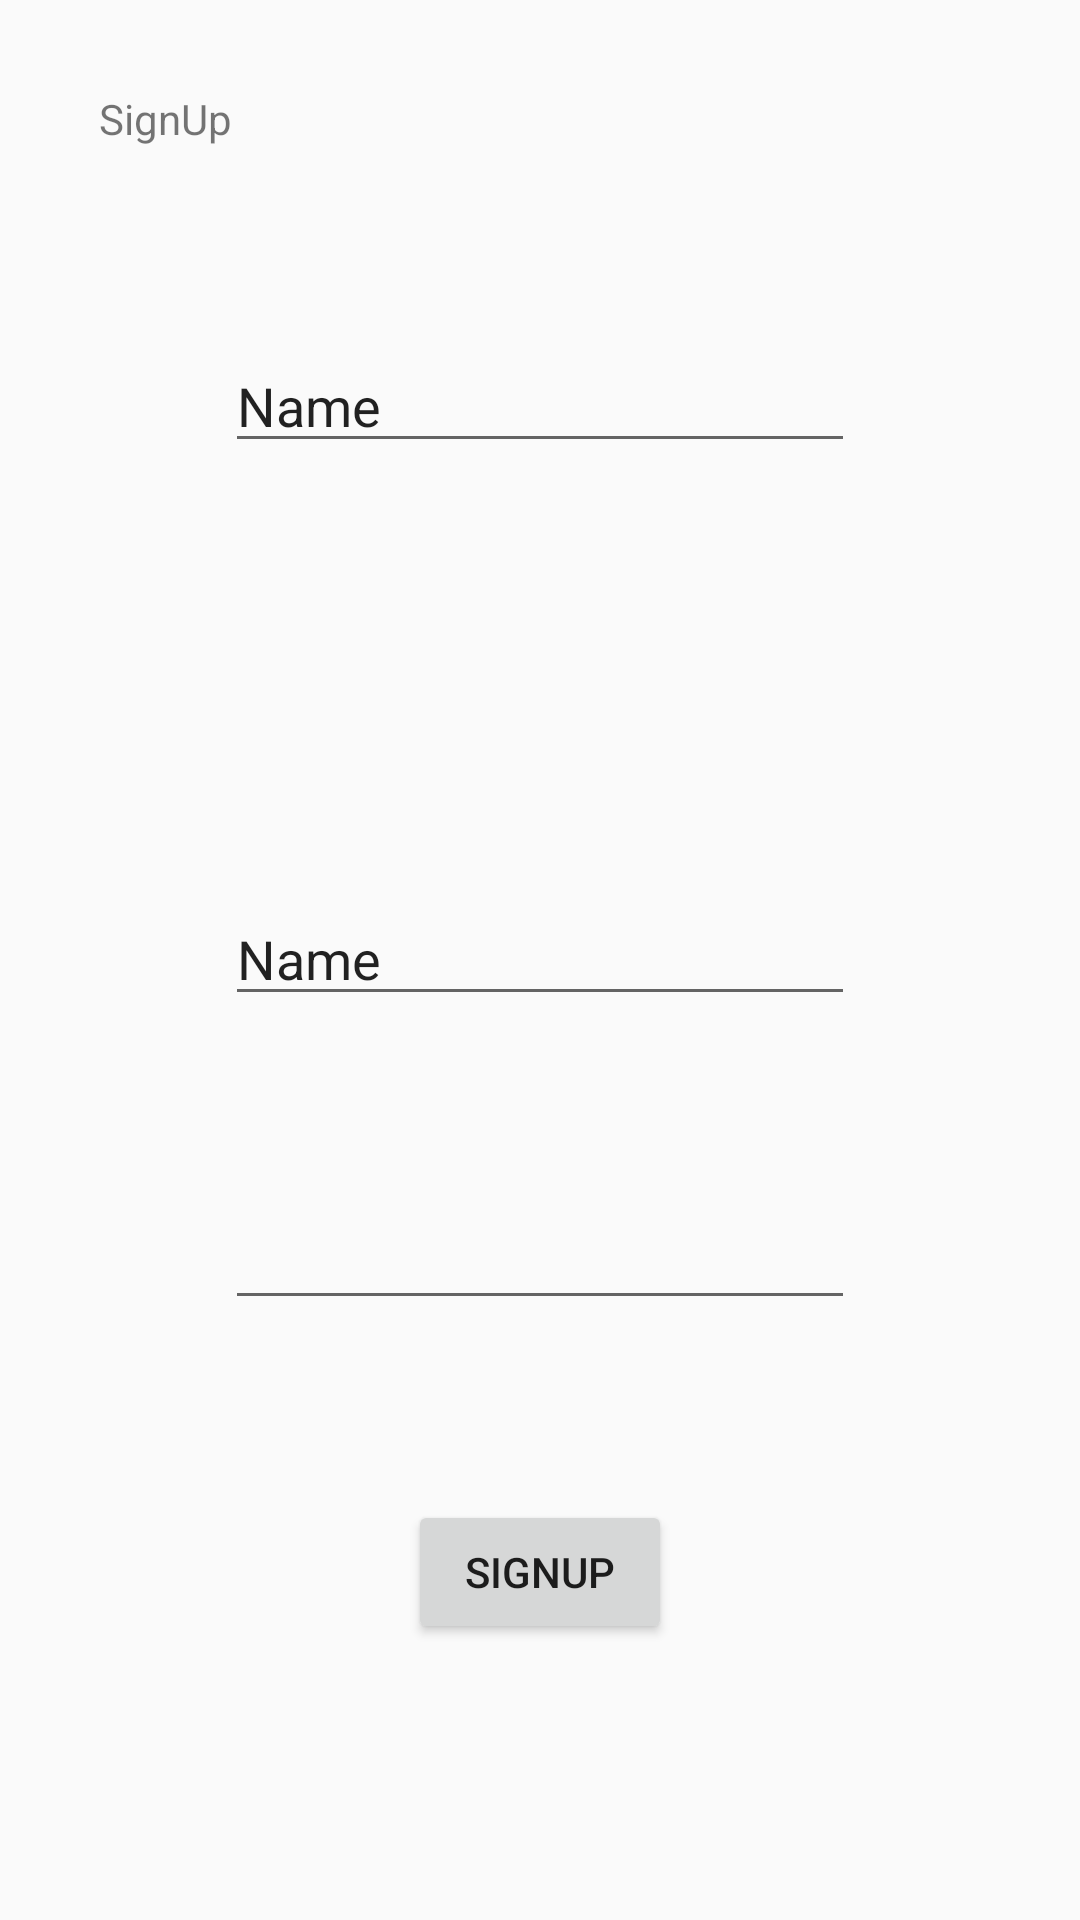

The Android layout XML behind this screen, and the referenced resources:
<!-- AndroidManifest.xml: application theme Theme.AppCompat.DayNight.DarkActionBar -->
<!-- res/layout/activity_sign_up.xml -->
<?xml version="1.0" encoding="utf-8"?>
<androidx.constraintlayout.widget.ConstraintLayout xmlns:android="http://schemas.android.com/apk/res/android"
    xmlns:app="http://schemas.android.com/apk/res-auto"
    xmlns:tools="http://schemas.android.com/tools"
    android:layout_width="match_parent"
    android:layout_height="match_parent"
    tools:context=".SignUpActivity">

    <EditText
        android:id="@+id/nameAndSurnameText"
        android:layout_width="wrap_content"
        android:layout_height="wrap_content"
        android:layout_marginTop="20dp"
        android:layout_marginBottom="50dp"
        android:ems="10"
        android:inputType="text"
        android:text="Name"
        app:layout_constraintBottom_toTopOf="@+id/emailText2"
        app:layout_constraintEnd_toEndOf="parent"
        app:layout_constraintStart_toStartOf="parent"
        app:layout_constraintTop_toTopOf="parent" />

    <EditText
        android:id="@+id/emailText2"
        android:layout_width="wrap_content"
        android:layout_height="wrap_content"
        android:layout_marginBottom="60dp"
        android:ems="10"
        android:inputType="text"
        android:text="Name"
        app:layout_constraintBottom_toTopOf="@+id/passwordText2"
        app:layout_constraintEnd_toEndOf="parent"
        app:layout_constraintStart_toStartOf="parent" />

    <EditText
        android:id="@+id/passwordText2"
        android:layout_width="wrap_content"
        android:layout_height="wrap_content"
        android:layout_marginBottom="60dp"
        android:ems="10"
        android:inputType="textPassword"
        app:layout_constraintBottom_toTopOf="@+id/button"
        app:layout_constraintEnd_toEndOf="parent"
        app:layout_constraintStart_toStartOf="parent" />

    <Button
        android:id="@+id/button"
        android:layout_width="wrap_content"
        android:layout_height="wrap_content"
        android:layout_marginBottom="92dp"
        android:onClick="signUpButtonClicked"
        android:text="SignUp"
        app:layout_constraintBottom_toBottomOf="parent"
        app:layout_constraintEnd_toEndOf="parent"
        app:layout_constraintStart_toStartOf="parent" />

    <TextView
        android:id="@+id/textView"
        android:layout_width="wrap_content"
        android:layout_height="wrap_content"
        android:layout_marginTop="30dp"
        android:layout_marginEnd="250dp"
        android:text="SignUp"
        app:layout_constraintEnd_toEndOf="parent"
        app:layout_constraintStart_toStartOf="parent"
        app:layout_constraintTop_toTopOf="parent" />
</androidx.constraintlayout.widget.ConstraintLayout>
<!-- resources referenced by this layout -->
<resources>

</resources>
